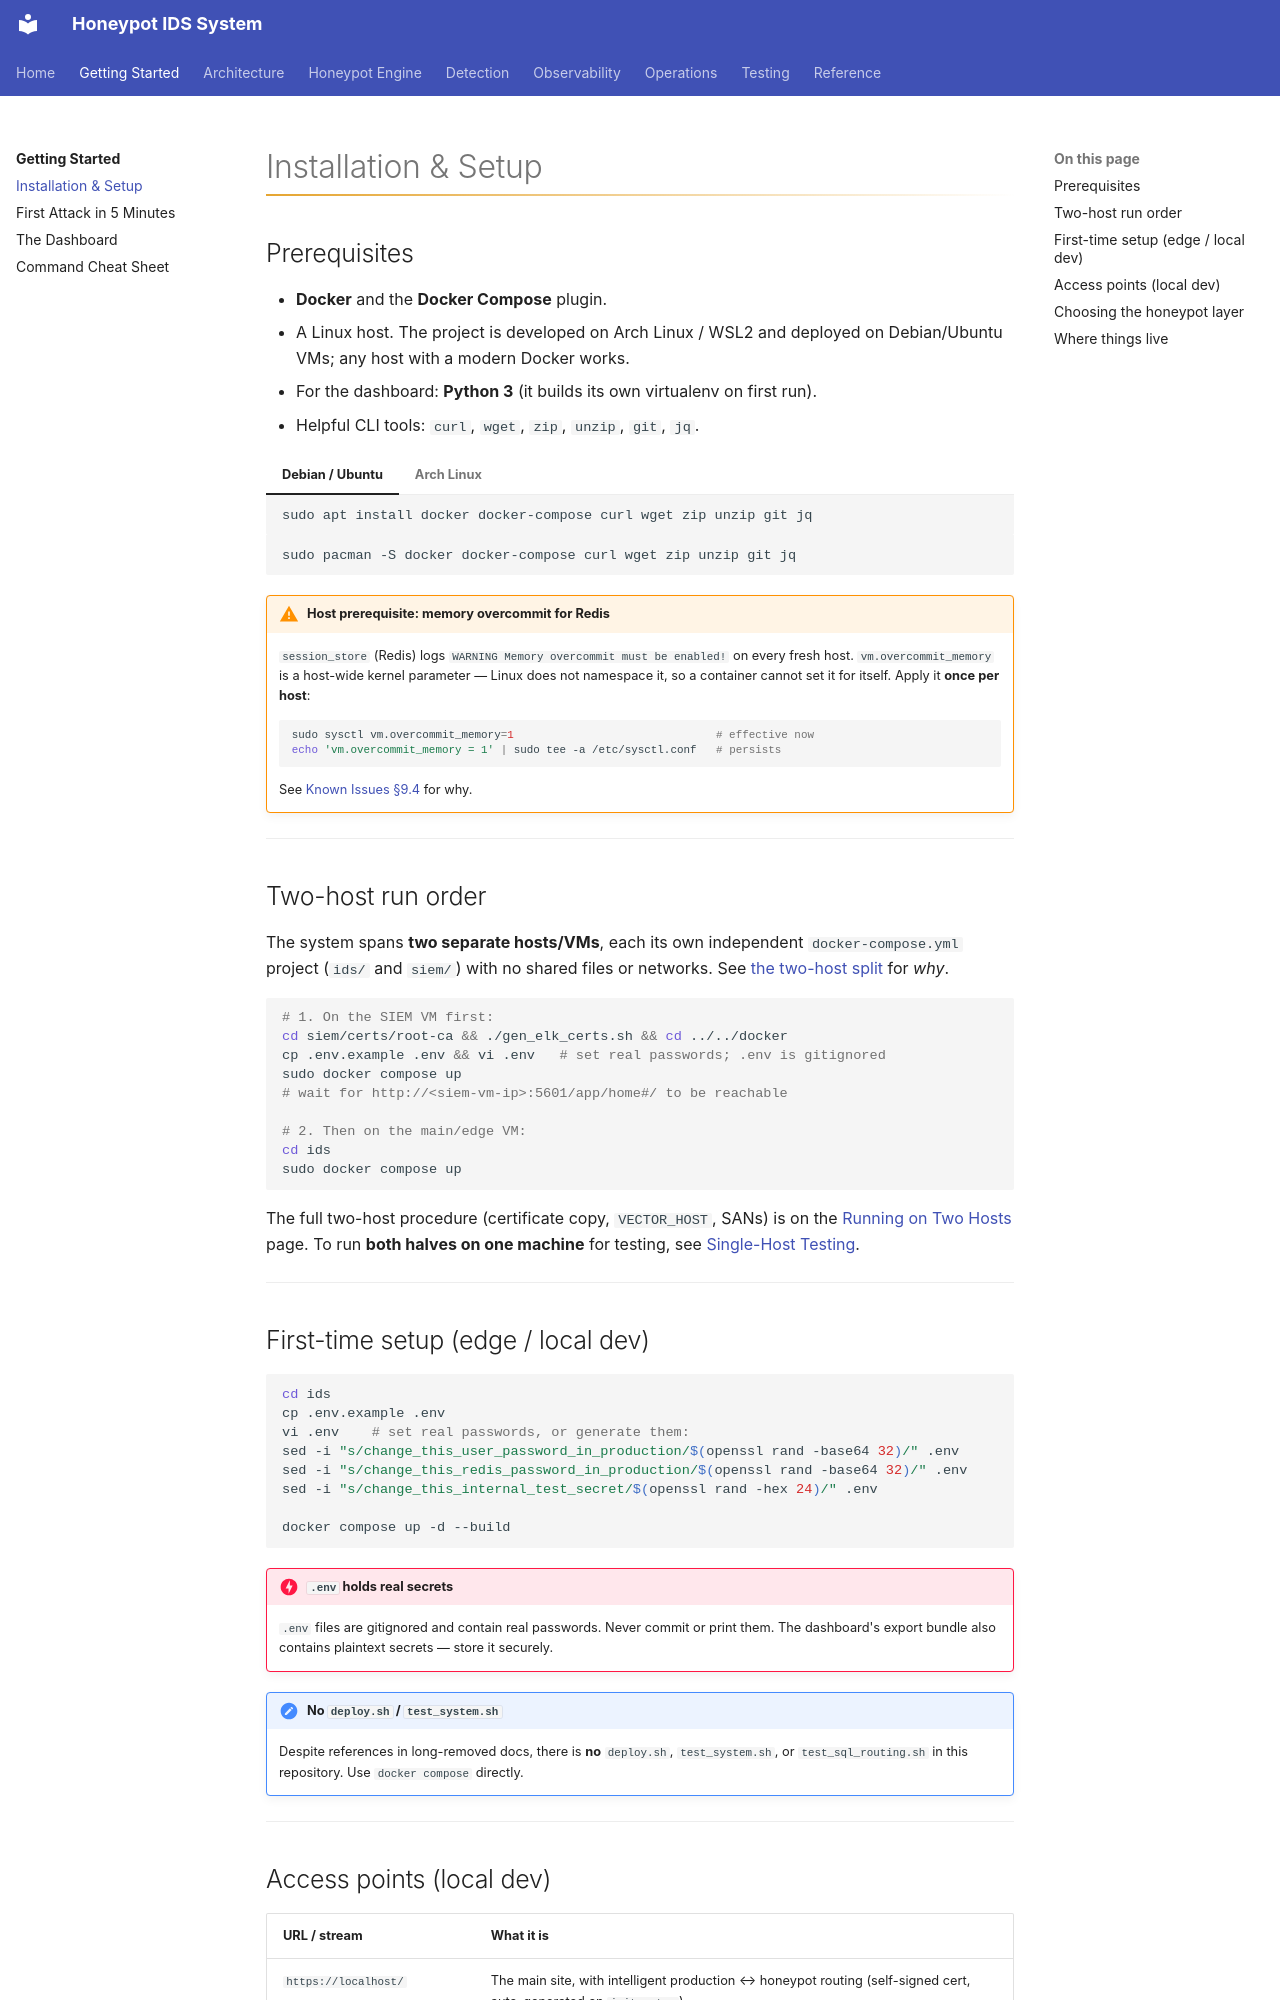

repository: iairu/presshaven · page: getting-started/installation/index.html · generator: mkdocs

# Installation & Setup

## Prerequisites

- **Docker** and the **Docker Compose** plugin.
- A Linux host. The project is developed on Arch Linux / WSL2 and deployed on
  Debian/Ubuntu VMs; any host with a modern Docker works.
- For the dashboard: **Python 3** (it builds its own virtualenv on first run).
- Helpful CLI tools: `curl`, `wget`, `zip`, `unzip`, `git`, `jq`.

=== "Debian / Ubuntu"

    ```bash
    sudo apt install docker docker-compose curl wget zip unzip git jq
    ```

=== "Arch Linux"

    ```bash
    sudo pacman -S docker docker-compose curl wget zip unzip git jq
    ```

!!! warning "Host prerequisite: memory overcommit for Redis"
    `session_store` (Redis) logs `WARNING Memory overcommit must be enabled!` on
    every fresh host. `vm.overcommit_memory` is a host-wide kernel parameter —
    Linux does not namespace it, so a container cannot set it for itself. Apply it
    **once per host**:

    ```bash
    sudo sysctl vm.overcommit_memory=1                               # effective now
    echo 'vm.overcommit_memory = 1' | sudo tee -a /etc/sysctl.conf   # persists
    ```

    See [Known Issues §9.4](../reference/known-issues.md) for why.

---

## Two-host run order

The system spans **two separate hosts/VMs**, each its own independent
`docker-compose.yml` project (`ids/` and `siem/`) with no shared files or
networks. See [the two-host split](../architecture/two-host-split.md) for *why*.

```bash
# 1. On the SIEM VM first:
cd siem/certs/root-ca && ./gen_elk_certs.sh && cd ../../docker
cp .env.example .env && vi .env   # set real passwords; .env is gitignored
sudo docker compose up
# wait for http://<siem-vm-ip>:5601/app/home#/ to be reachable

# 2. Then on the main/edge VM:
cd ids
sudo docker compose up
```

The full two-host procedure (certificate copy, `VECTOR_HOST`, SANs) is on the
[Running on Two Hosts](../operations/two-host.md) page. To run **both halves on
one machine** for testing, see [Single-Host Testing](../operations/single-host.md).

---

## First-time setup (edge / local dev)

```bash
cd ids
cp .env.example .env
vi .env    # set real passwords, or generate them:
sed -i "s/change_this_user_password_in_production/$(openssl rand -base64 32)/" .env
sed -i "s/change_this_redis_password_in_production/$(openssl rand -base64 32)/" .env
sed -i "s/change_this_internal_test_secret/$(openssl rand -hex 24)/" .env

docker compose up -d --build
```

!!! danger "`.env` holds real secrets"
    `.env` files are gitignored and contain real passwords. Never commit or print
    them. The dashboard's export bundle also contains plaintext secrets — store it
    securely.

!!! note "No `deploy.sh` / `test_system.sh`"
    Despite references in long-removed docs, there is **no** `deploy.sh`,
    `test_system.sh`, or `test_sql_routing.sh` in this repository. Use
    `docker compose` directly.

---
